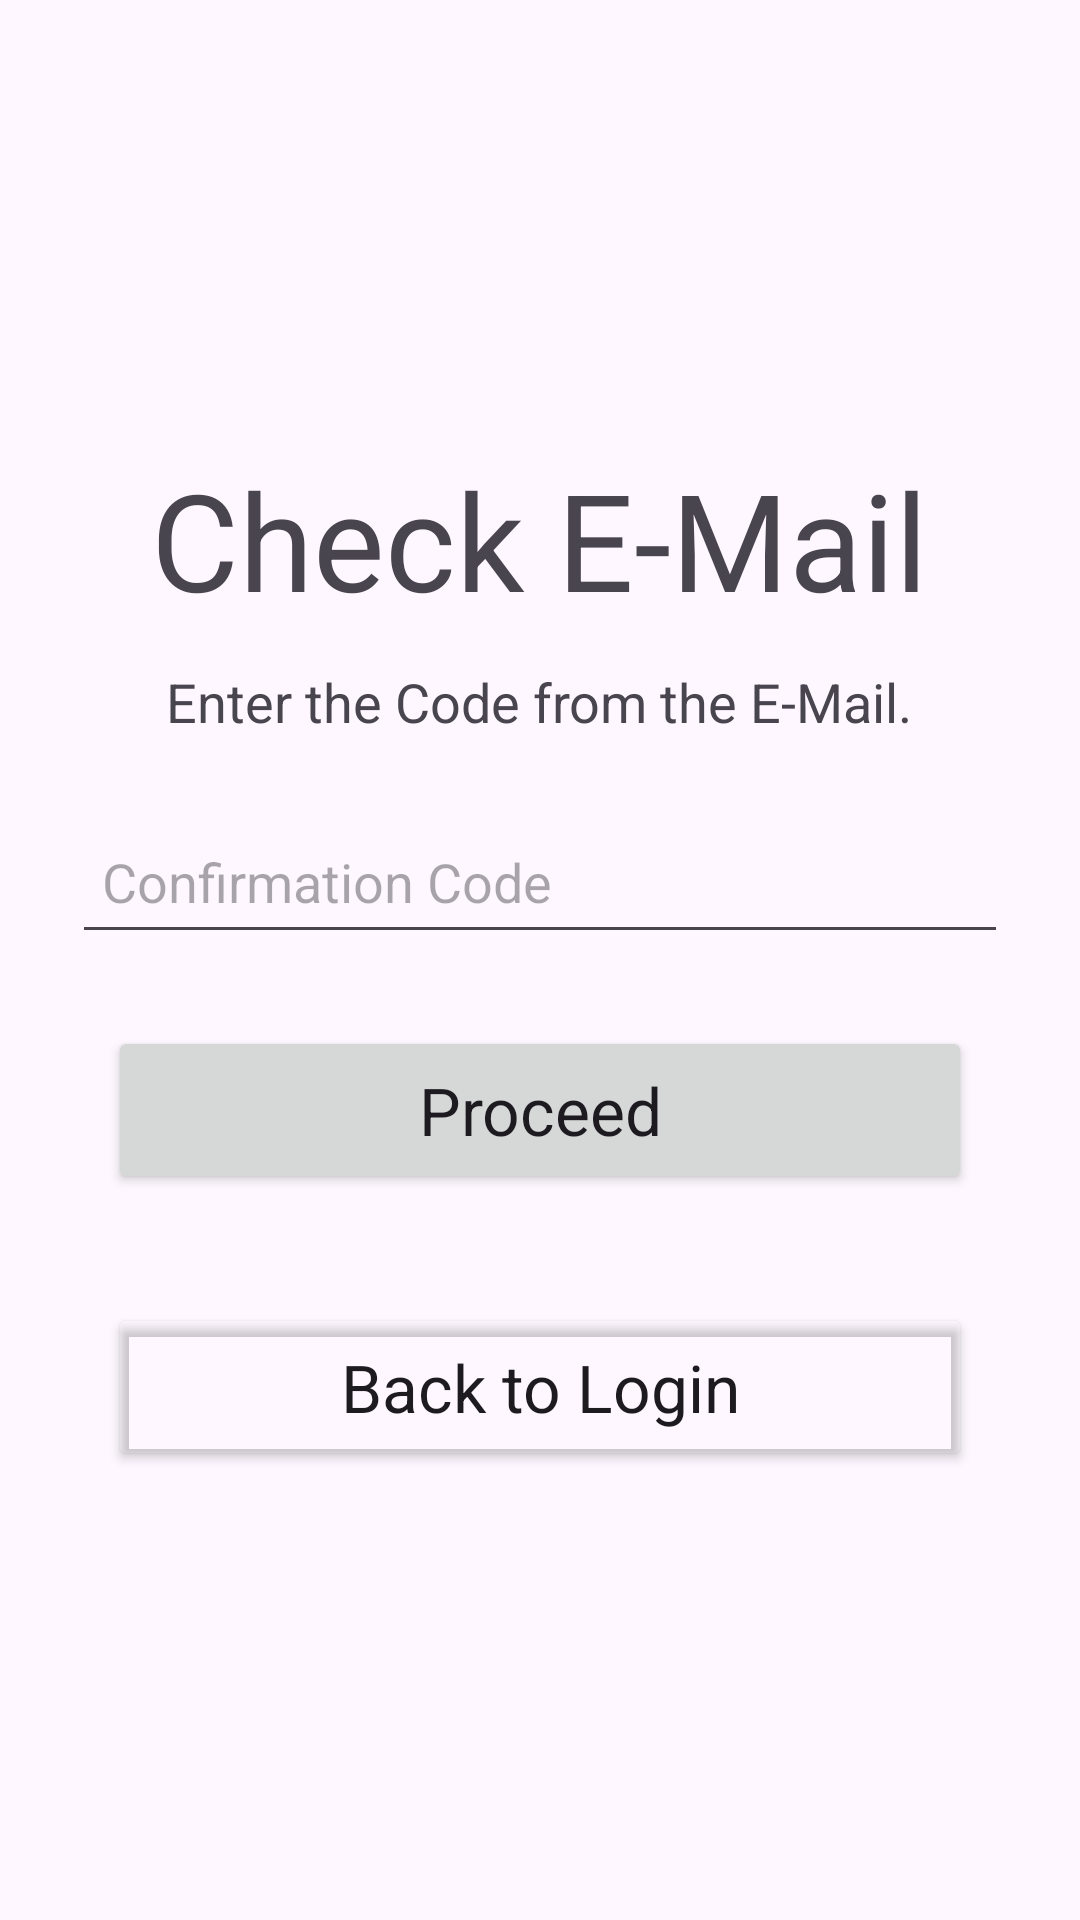

Here is an Android app screen rendered from its layout file. Give the layout XML and the strings, colors and styles it references.
<!-- AndroidManifest.xml: application theme Theme.Tibs3DPrints -->
<!-- res/layout/fragment_register.xml -->
<?xml version="1.0" encoding="utf-8"?>
<ScrollView xmlns:android="http://schemas.android.com/apk/res/android"
    xmlns:app="http://schemas.android.com/apk/res-auto"
    xmlns:tools="http://schemas.android.com/tools"
    android:layout_width="match_parent"
    android:layout_height="match_parent"
    android:fillViewport="true">
    <LinearLayout
        android:layout_width="match_parent"
        android:layout_height="wrap_content"
        android:gravity="center"
        android:orientation="vertical"
        android:paddingHorizontal="24dp">

        <TextView
            android:id="@+id/server_text"
            android:layout_width="wrap_content"
            android:layout_height="wrap_content"
            android:layout_marginBottom="12dp"
            android:textAppearance="@style/TextAppearance.AppCompat.Display2"
            android:text="Check E-Mail" />

        <TextView
            android:layout_width="wrap_content"
            android:layout_height="wrap_content"
            android:layout_marginBottom="24dp"
            android:textAppearance="@style/TextAppearance.AppCompat.Medium"
            android:text="Enter the Code from the E-Mail." />

        <EditText
            android:id="@+id/code"
            android:layout_width="match_parent"
            android:layout_height="48dp"
            android:padding="10dp"
            android:autofillHints="url"
            android:hint="Confirmation Code"
            android:inputType="text"
            android:drawableEnd="@drawable/md_password_2_24px"
            android:drawableTint="?android:attr/textColorTertiary" />

        <Button
            android:id="@+id/login_button"
            android:layout_width="match_parent"
            android:layout_height="56dp"
            android:layout_marginTop="24dp"
            android:layout_marginHorizontal="12dp"
            android:paddingEnd="36dp"
            android:paddingStart="36dp"
            android:textAppearance="@style/TextAppearance.AppCompat.Large"
            android:text="Proceed"
            app:icon="@drawable/md_person_add_24px"
            app:iconGravity="end"
            app:iconPadding="-24dp"
            app:iconSize="24dp" />
        <TextView
            android:id="@+id/login_error"
            android:layout_width="wrap_content"
            android:layout_height="wrap_content"
            android:gravity="center"
            android:textAppearance="@style/TextAppearance.AppCompat.Medium"
            android:textColor="@android:color/holo_red_light"
            android:text="Login Failed"
            android:visibility="invisible"
            tools:visibility="visible" />

        <Button
            android:id="@+id/go_back_btn"
            android:layout_width="match_parent"
            android:layout_height="56dp"
            android:layout_marginTop="12dp"
            android:layout_marginHorizontal="12dp"
            android:paddingEnd="36dp"
            android:paddingStart="36dp"
            android:textAppearance="@style/TextAppearance.AppCompat.Large"
            android:text="Back to Login"
            app:icon="@drawable/md_arrow_back_24px"
            app:iconGravity="end"
            app:iconPadding="-24dp"
            app:iconSize="24dp"
            app:strokeColor="?attr/colorPrimary"
            app:backgroundTint="@android:color/transparent"
            app:strokeWidth="3dp" />

    </LinearLayout>
</ScrollView>
<!-- resources referenced by this layout -->
<resources>
  <style name="Theme.Tibs3DPrints" parent="Theme.Material3.DayNight">
          <item name="colorPrimary">@color/primary_color</item>
      </style>
</resources>
